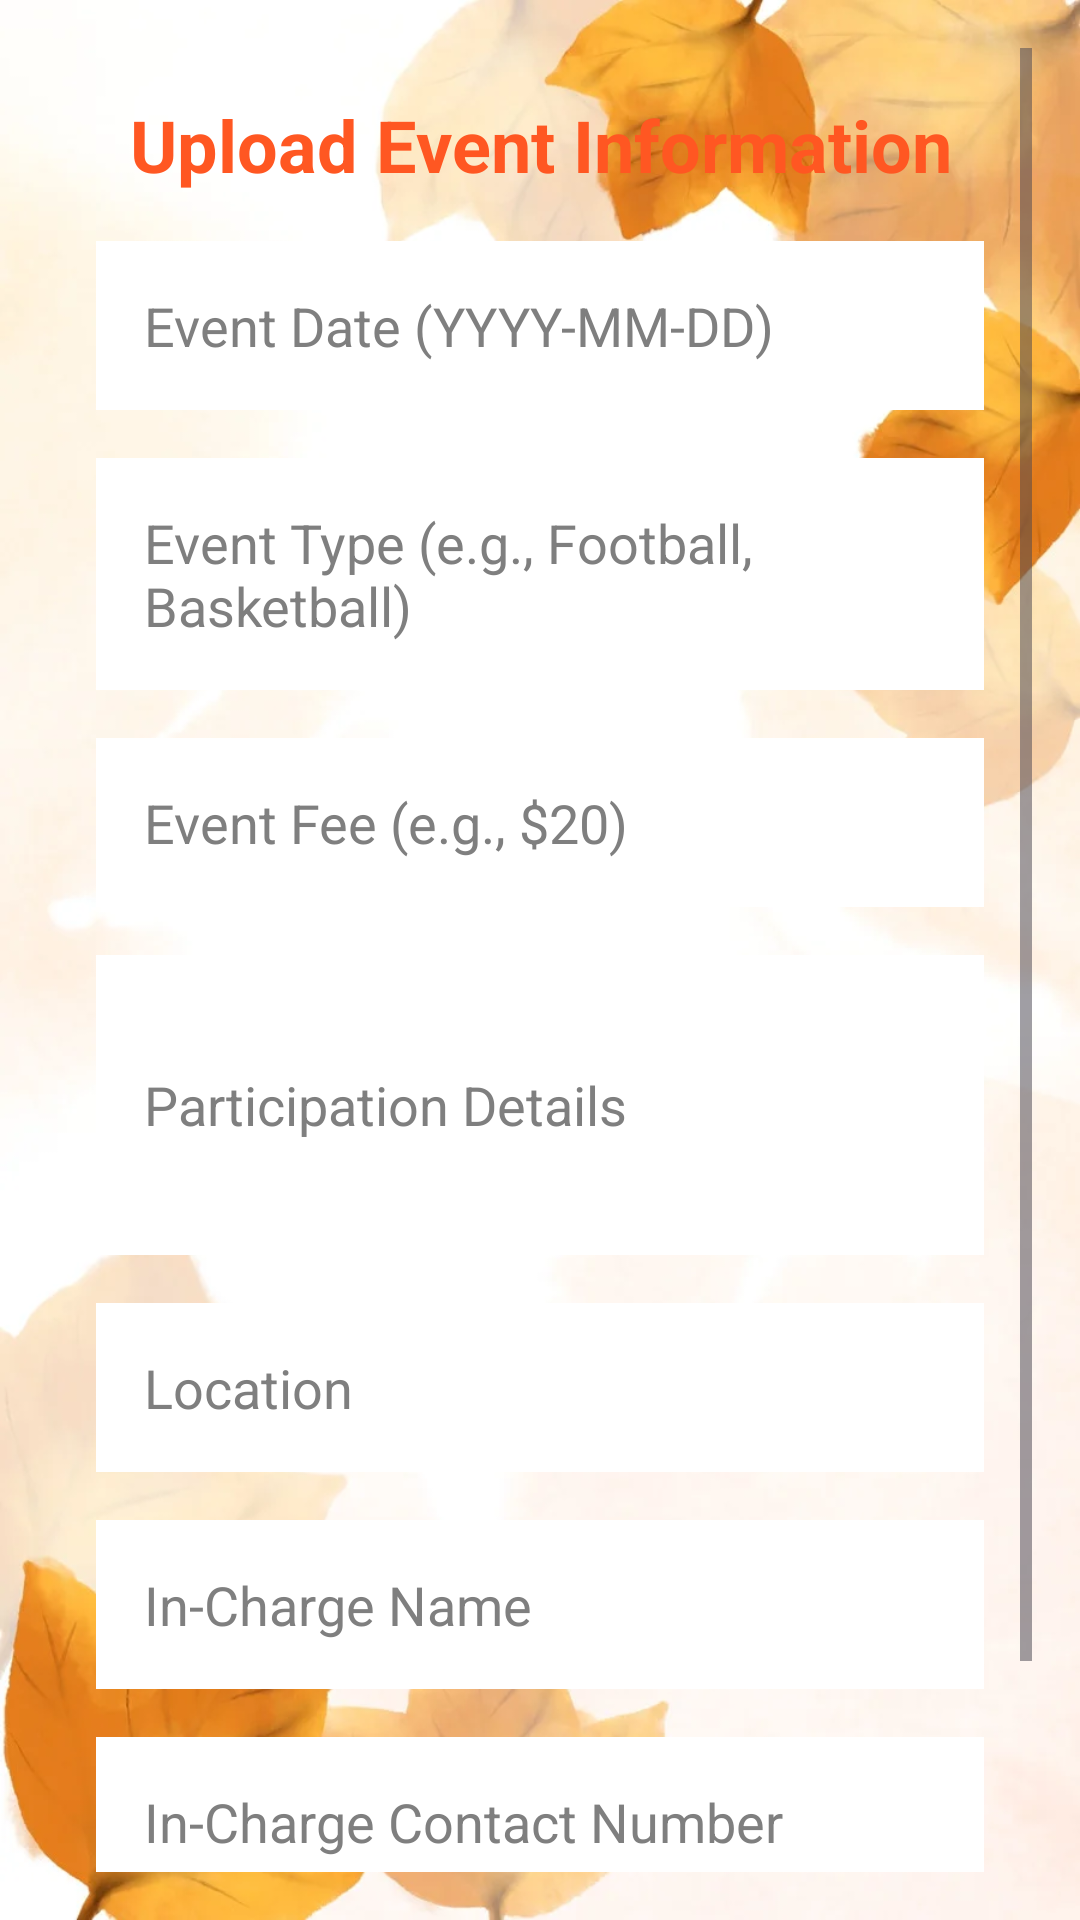

Layout XML and referenced resources for this Android screen:
<!-- AndroidManifest.xml: application theme Theme.GroundOnline -->
<!-- res/layout/activity_event_information_upload.xml -->
<?xml version="1.0" encoding="utf-8"?>
<ScrollView xmlns:android="http://schemas.android.com/apk/res/android"
    android:layout_width="match_parent"
    android:layout_height="match_parent"
    android:padding="16dp"
    android:background="@drawable/img_2">
    <LinearLayout
        android:layout_width="match_parent"
        android:layout_height="wrap_content"
        android:orientation="vertical"
        android:padding="16dp"
        android:elevation="2dp">

        <TextView
            android:layout_width="wrap_content"
            android:layout_height="wrap_content"
            android:text="Upload Event Information"
            android:textSize="24sp"
            android:textStyle="bold"
            android:textColor="#FF5722"
            android:gravity="center"
            android:layout_gravity="center_horizontal"
            android:layout_marginBottom="16dp" />

        <EditText
            android:id="@+id/eventDateInput"
            android:layout_width="match_parent"
            android:layout_height="wrap_content"
            android:hint="Event Date (YYYY-MM-DD)"
            android:inputType="date"
            android:padding="16dp"
            android:background="@android:color/white"
            android:textColor="#2C3E50"
            android:textColorHint="#7F7F7F"
            android:layout_marginBottom="16dp" />

        <EditText
            android:id="@+id/eventTypeInput"
            android:layout_width="match_parent"
            android:layout_height="wrap_content"
            android:hint="Event Type (e.g., Football, Basketball)"
            android:padding="16dp"
            android:background="@android:color/white"
            android:textColor="#2C3E50"
            android:textColorHint="#7F7F7F"
            android:layout_marginBottom="16dp" />

        <EditText
            android:id="@+id/eventFeeInput"
            android:layout_width="match_parent"
            android:layout_height="wrap_content"
            android:hint="Event Fee (e.g., $20)"
            android:inputType="numberDecimal"
            android:padding="16dp"
            android:background="@android:color/white"
            android:textColor="#2C3E50"
            android:textColorHint="#7F7F7F"
            android:layout_marginBottom="16dp" />

        <EditText
            android:id="@+id/eventParticipationDetailsInput"
            android:layout_width="match_parent"
            android:layout_height="wrap_content"
            android:hint="Participation Details"
            android:padding="16dp"
            android:background="@android:color/white"
            android:textColor="#2C3E50"
            android:textColorHint="#7F7F7F"
            android:layout_marginBottom="16dp"
            android:inputType="textMultiLine"
            android:minHeight="100dp" />

        <EditText
            android:id="@+id/eventLocationInput"
            android:layout_width="match_parent"
            android:layout_height="wrap_content"
            android:hint="Location"
            android:padding="16dp"
            android:background="@android:color/white"
            android:textColor="#2C3E50"
            android:textColorHint="#7F7F7F"
            android:layout_marginBottom="16dp" />

        <EditText
            android:id="@+id/inChargeNameInput"
            android:layout_width="match_parent"
            android:layout_height="wrap_content"
            android:hint="In-Charge Name"
            android:padding="16dp"
            android:background="@android:color/white"
            android:textColor="#2C3E50"
            android:textColorHint="#7F7F7F"
            android:layout_marginBottom="16dp" />

        <EditText
            android:id="@+id/inChargeNumberInput"
            android:layout_width="match_parent"
            android:layout_height="wrap_content"
            android:hint="In-Charge Contact Number"
            android:inputType="phone"
            android:padding="16dp"
            android:background="@android:color/white"
            android:textColor="#2C3E50"
            android:textColorHint="#7F7F7F"
            android:layout_marginBottom="16dp" />

        <Button
            android:id="@+id/uploadEventButton"
            android:layout_width="match_parent"
            android:layout_height="wrap_content"
            android:text="Upload Event"
            android:backgroundTint="#FF5722"
            android:textColor="#FFFFFF"
            android:textSize="18sp"
            android:padding="16dp" />
    </LinearLayout>
</ScrollView>
<!-- resources referenced by this layout -->
<resources>
  <!-- drawable img_2: png bitmap (drawable, 534744 bytes) -->
  <style name="Theme.GroundOnline" parent="Base.Theme.GroundOnline" />
  <style name="Base.Theme.GroundOnline" parent="Theme.Material3.DayNight.NoActionBar">
          
          
      </style>
</resources>
